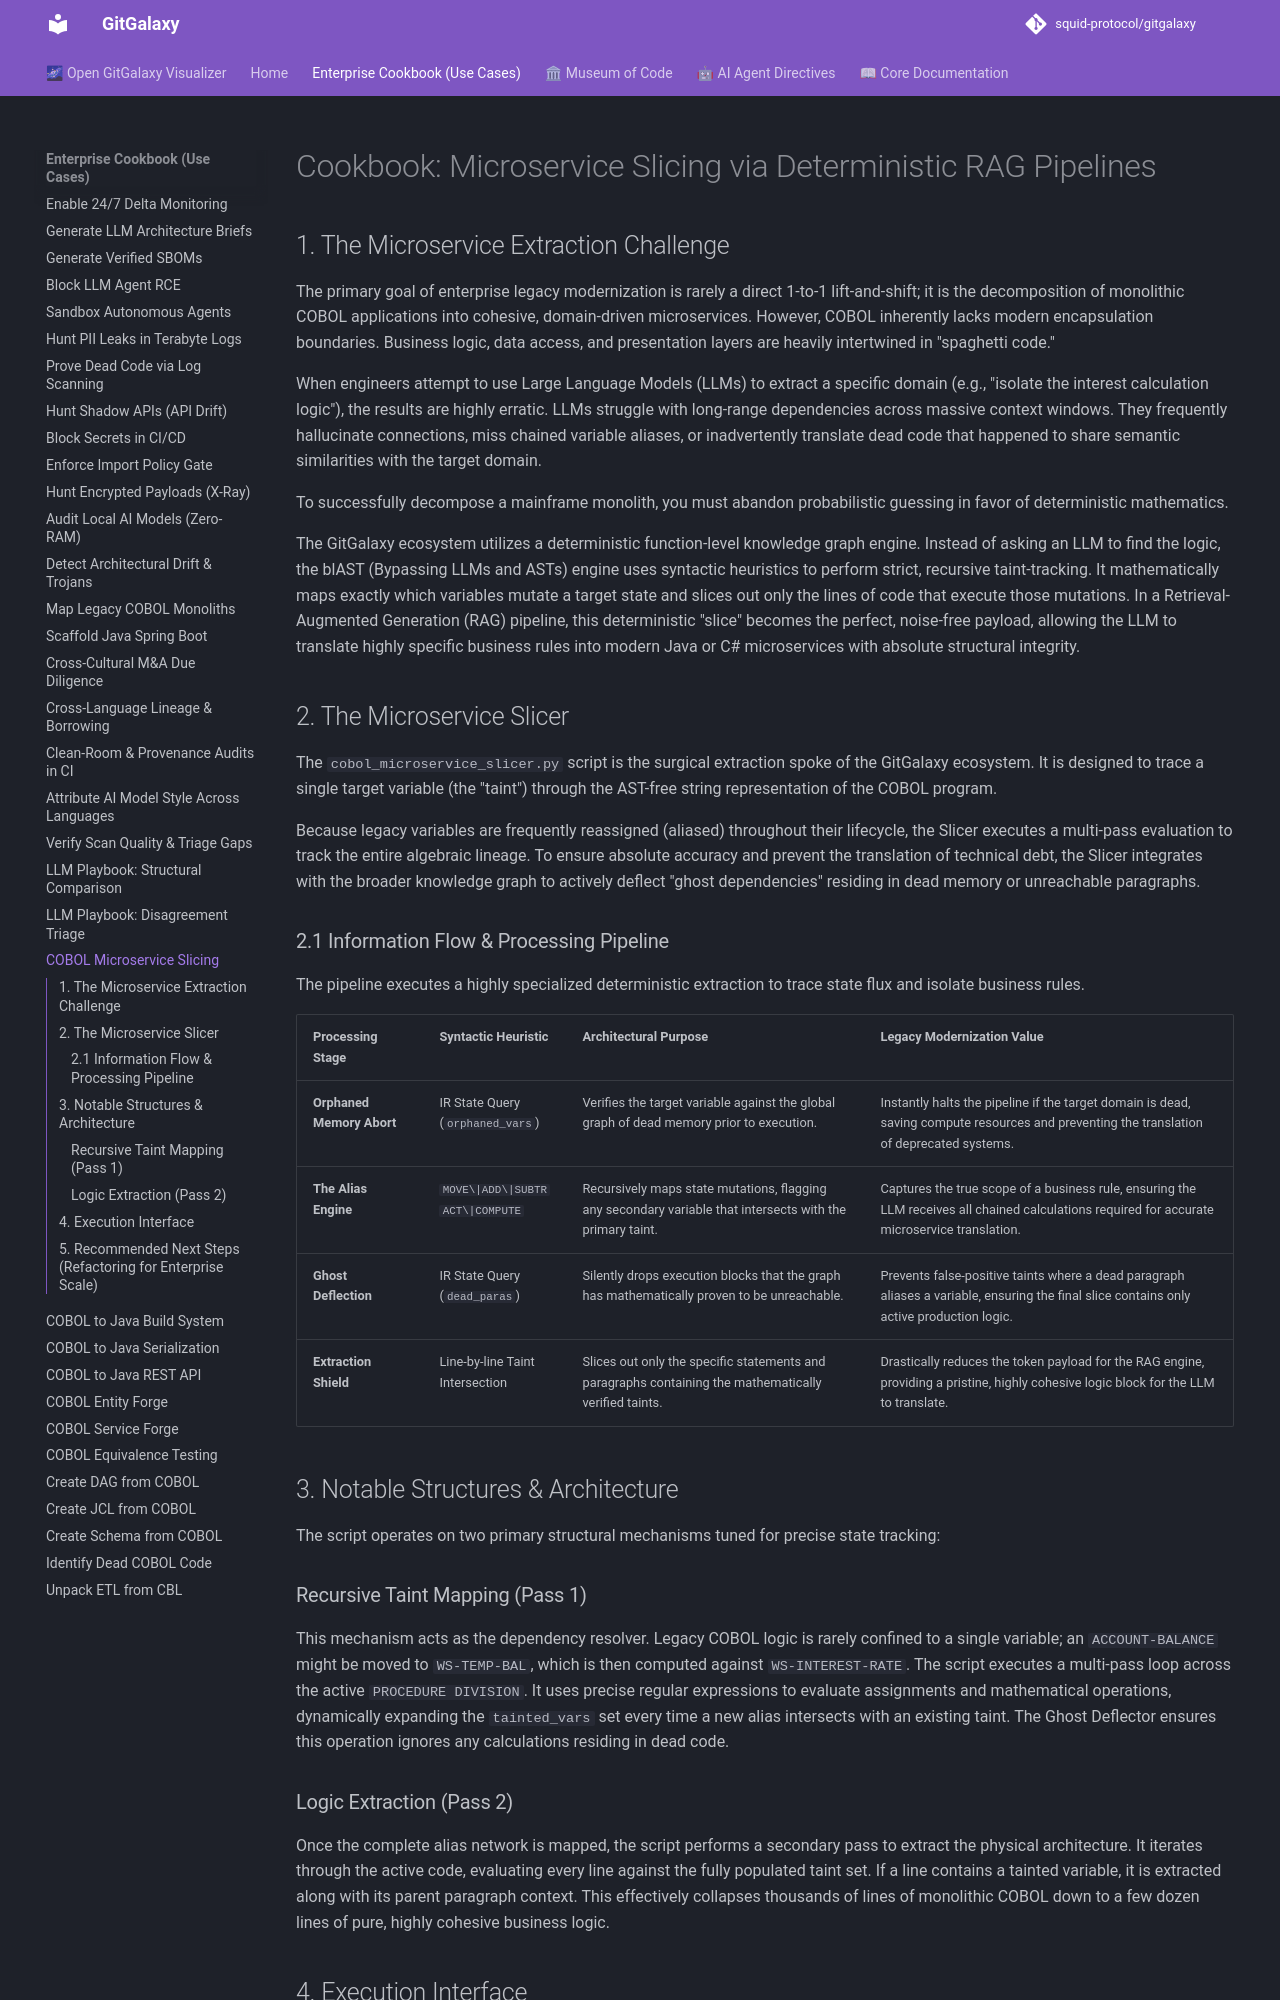

repository: squid-protocol/gitgalaxy · page: cookbook/cobol-microservice-slicing/index.html · generator: mkdocs

---
description: "The primary goal of enterprise legacy modernization is rarely a direct 1-to-1 lift-and-shift; it is the decomposition of monolithic COBOL applications..."
---
# Cookbook: Microservice Slicing via Deterministic RAG Pipelines

## 1. The Microservice Extraction Challenge

The primary goal of enterprise legacy modernization is rarely a direct 1-to-1 lift-and-shift; it is the decomposition of monolithic COBOL applications into cohesive, domain-driven microservices. However, COBOL inherently lacks modern encapsulation boundaries. Business logic, data access, and presentation layers are heavily intertwined in "spaghetti code."

When engineers attempt to use Large Language Models (LLMs) to extract a specific domain (e.g., "isolate the interest calculation logic"), the results are highly erratic. LLMs struggle with long-range dependencies across massive context windows. They frequently hallucinate connections, miss chained variable aliases, or inadvertently translate dead code that happened to share semantic similarities with the target domain.

To successfully decompose a mainframe monolith, you must abandon probabilistic guessing in favor of deterministic mathematics. 

The GitGalaxy ecosystem utilizes a deterministic function-level knowledge graph engine. Instead of asking an LLM to find the logic, the blAST (Bypassing LLMs and ASTs) engine uses syntactic heuristics to perform strict, recursive taint-tracking. It mathematically maps exactly which variables mutate a target state and slices out only the lines of code that execute those mutations. In a Retrieval-Augmented Generation (RAG) pipeline, this deterministic "slice" becomes the perfect, noise-free payload, allowing the LLM to translate highly specific business rules into modern Java or C# microservices with absolute structural integrity.

## 2. The Microservice Slicer

The `cobol_microservice_slicer.py` script is the surgical extraction spoke of the GitGalaxy ecosystem. It is designed to trace a single target variable (the "taint") through the AST-free string representation of the COBOL program.

Because legacy variables are frequently reassigned (aliased) throughout their lifecycle, the Slicer executes a multi-pass evaluation to track the entire algebraic lineage. To ensure absolute accuracy and prevent the translation of technical debt, the Slicer integrates with the broader knowledge graph to actively deflect "ghost dependencies" residing in dead memory or unreachable paragraphs.

### 2.1 Information Flow & Processing Pipeline

The pipeline executes a highly specialized deterministic extraction to trace state flux and isolate business rules.

| Processing Stage | Syntactic Heuristic | Architectural Purpose | Legacy Modernization Value |
| :--- | :--- | :--- | :--- |
| **Orphaned Memory Abort** | IR State Query (`orphaned_vars`) | Verifies the target variable against the global graph of dead memory prior to execution. | Instantly halts the pipeline if the target domain is dead, saving compute resources and preventing the translation of deprecated systems. |
| **The Alias Engine** | `MOVE\|ADD\|SUBTRACT\|COMPUTE` | Recursively maps state mutations, flagging any secondary variable that intersects with the primary taint. | Captures the true scope of a business rule, ensuring the LLM receives all chained calculations required for accurate microservice translation. |
| **Ghost Deflection** | IR State Query (`dead_paras`) | Silently drops execution blocks that the graph has mathematically proven to be unreachable. | Prevents false-positive taints where a dead paragraph aliases a variable, ensuring the final slice contains only active production logic. |
| **Extraction Shield** | Line-by-line Taint Intersection | Slices out only the specific statements and paragraphs containing the mathematically verified taints. | Drastically reduces the token payload for the RAG engine, providing a pristine, highly cohesive logic block for the LLM to translate. |

## 3. Notable Structures & Architecture

The script operates on two primary structural mechanisms tuned for precise state tracking:

### Recursive Taint Mapping (Pass 1)
This mechanism acts as the dependency resolver. Legacy COBOL logic is rarely confined to a single variable; an `ACCOUNT-BALANCE` might be moved to `WS-TEMP-BAL`, which is then computed against `WS-INTEREST-RATE`. The script executes a multi-pass loop across the active `PROCEDURE DIVISION`. It uses precise regular expressions to evaluate assignments and mathematical operations, dynamically expanding the `tainted_vars` set every time a new alias intersects with an existing taint. The Ghost Deflector ensures this operation ignores any calculations residing in dead code.
